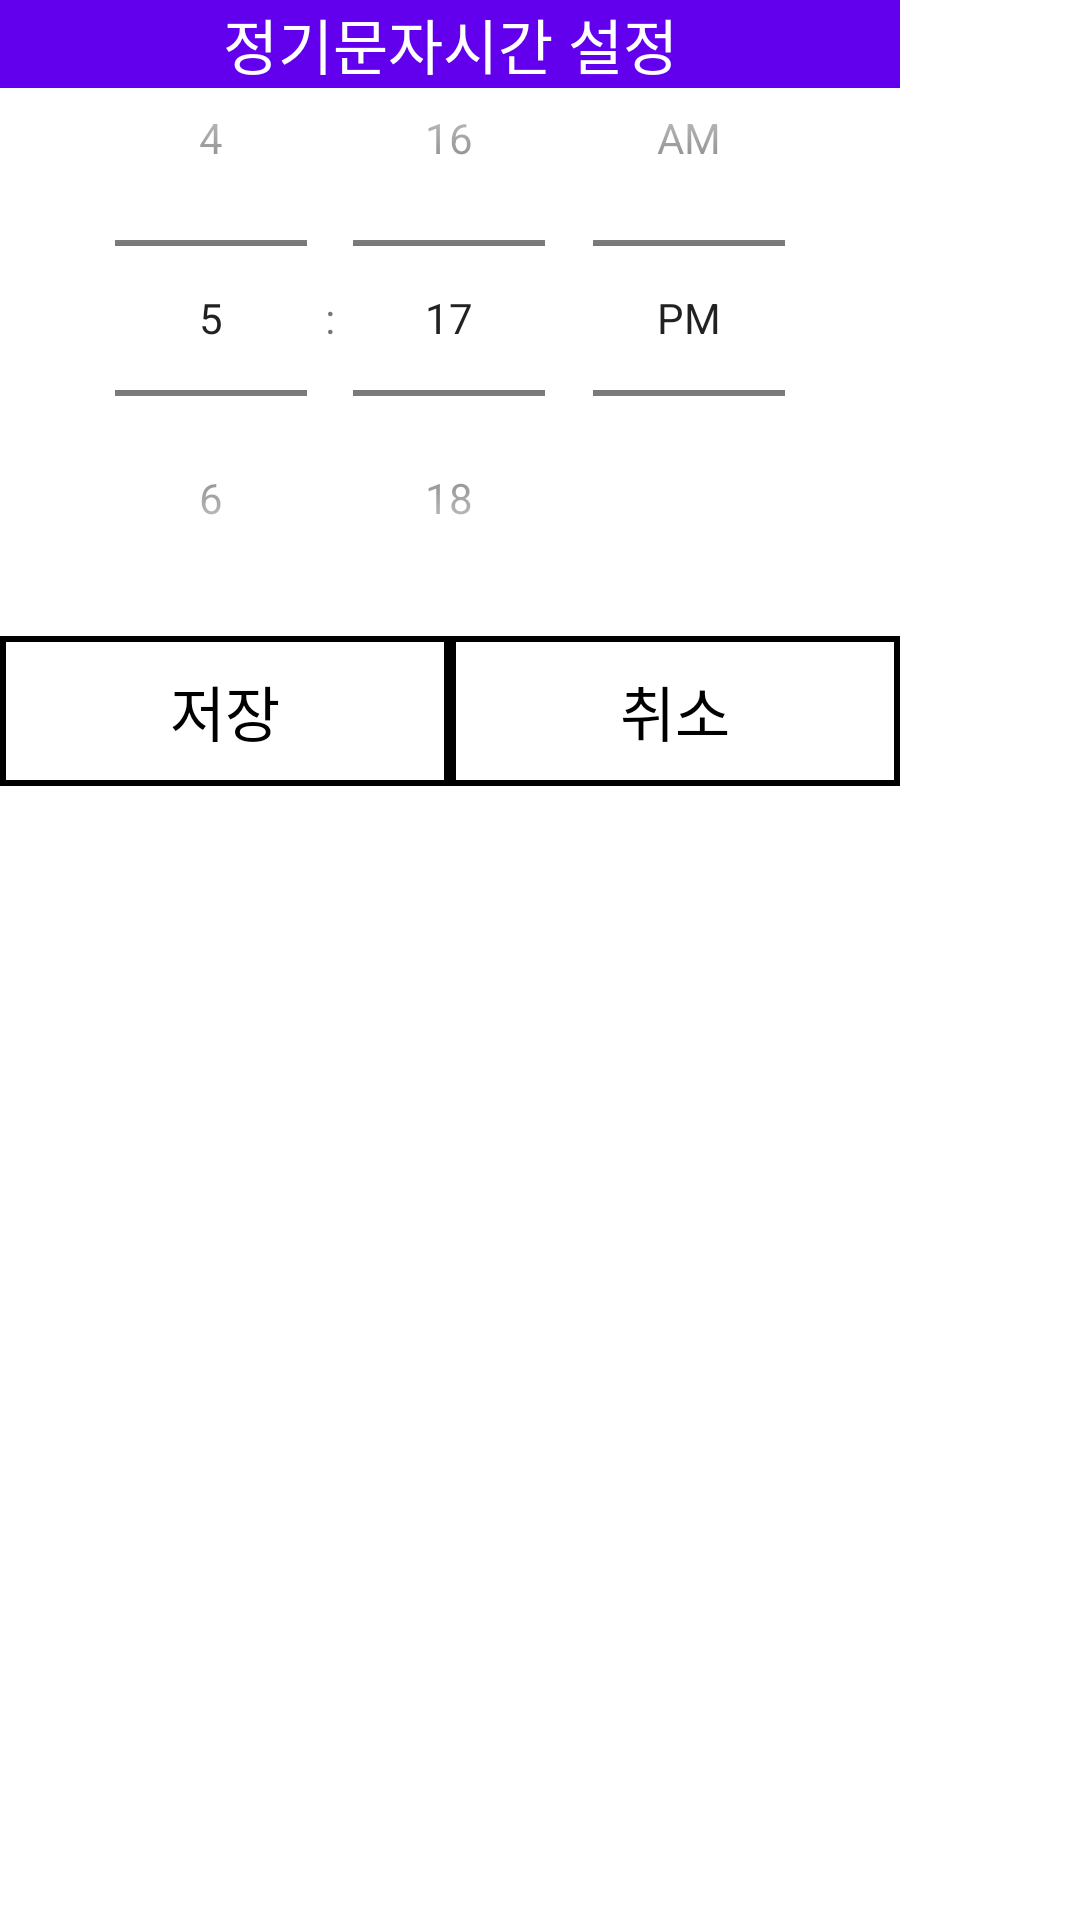

This screen was rendered from an Android layout file. Write that file and the resources it references.
<!-- AndroidManifest.xml: application theme Theme.SEMS_dev -->
<!-- res/layout/dialog_setting_msgtime.xml -->
<?xml version="1.0" encoding="utf-8"?>
<RelativeLayout
    xmlns:android="http://schemas.android.com/apk/res/android" android:layout_width="match_parent"
    android:layout_height="match_parent"
    android:orientation="vertical">
    <TextView
        android:layout_width="300dp"
        android:background="@color/purple_500"
        android:textColor="@color/white"
        android:textAlignment="center"
        android:textSize="20sp"
        android:text="정기문자시간 설정"
        android:layout_height="wrap_content"/>
<TimePicker
    android:id="@+id/msgtimepicker"
    android:layout_width="300dp"
    android:layout_height="wrap_content"
    android:timePickerMode="spinner"/>

    <LinearLayout
        android:layout_width="300dp"
        android:layout_height="50dp"
        android:layout_below="@+id/msgtimepicker">
<TextView
    android:layout_width="150dp"
    android:layout_height="50dp"
    android:textColor="@color/black"
    android:gravity="center"
    android:textSize="20sp"
    android:text="저장"
    android:id="@+id/save_time"
    android:background="@drawable/border"/>
        <TextView
            android:layout_width="150dp"
            android:layout_height="50dp"
            android:textColor="@color/black"
            android:gravity="center"
            android:textSize="20sp"
            android:text="취소"
            android:id="@+id/cancel_time"
            android:background="@drawable/border" />
    </LinearLayout>
</RelativeLayout>
<!-- resources referenced by this layout -->
<resources>
  <!-- drawable border (drawable) -->
  <?xml version="1.0" encoding="utf-8"?>
  <layer-list xmlns:android="http://schemas.android.com/apk/res/android">
  <item>
      <shape android:shape="rectangle">
          <stroke android:width="2dp" android:color="@color/black"/>
          <solid android:color="#ffffffff"/>
      </shape>
  </item>
  </layer-list>
  <style name="Theme.SEMS_dev" parent="Theme.MaterialComponents.DayNight.DarkActionBar">
          
          <item name="colorPrimary">@color/purple_500</item>
          <item name="colorPrimaryVariant">@color/purple_700</item>
          <item name="colorOnPrimary">@color/white</item>
          
          <item name="colorSecondary">@color/teal_200</item>
          <item name="colorSecondaryVariant">@color/teal_700</item>
          <item name="colorOnSecondary">@color/black</item>
          
          <item name="android:statusBarColor" tools:targetApi="l">?attr/colorPrimaryVariant</item>
          
      </style>
  <!-- not gathered from this repository: default colours our renderer supplied (Android Studio template values) -->
  <color name="purple_500">#FF6200EE</color>
  <color name="purple_700">#FF3700B3</color>
  <color name="teal_200">#FF03DAC5</color>
  <color name="teal_700">#FF018786</color>
  <color name="black">#FF000000</color>
  <color name="white">#FFFFFFFF</color>
</resources>
